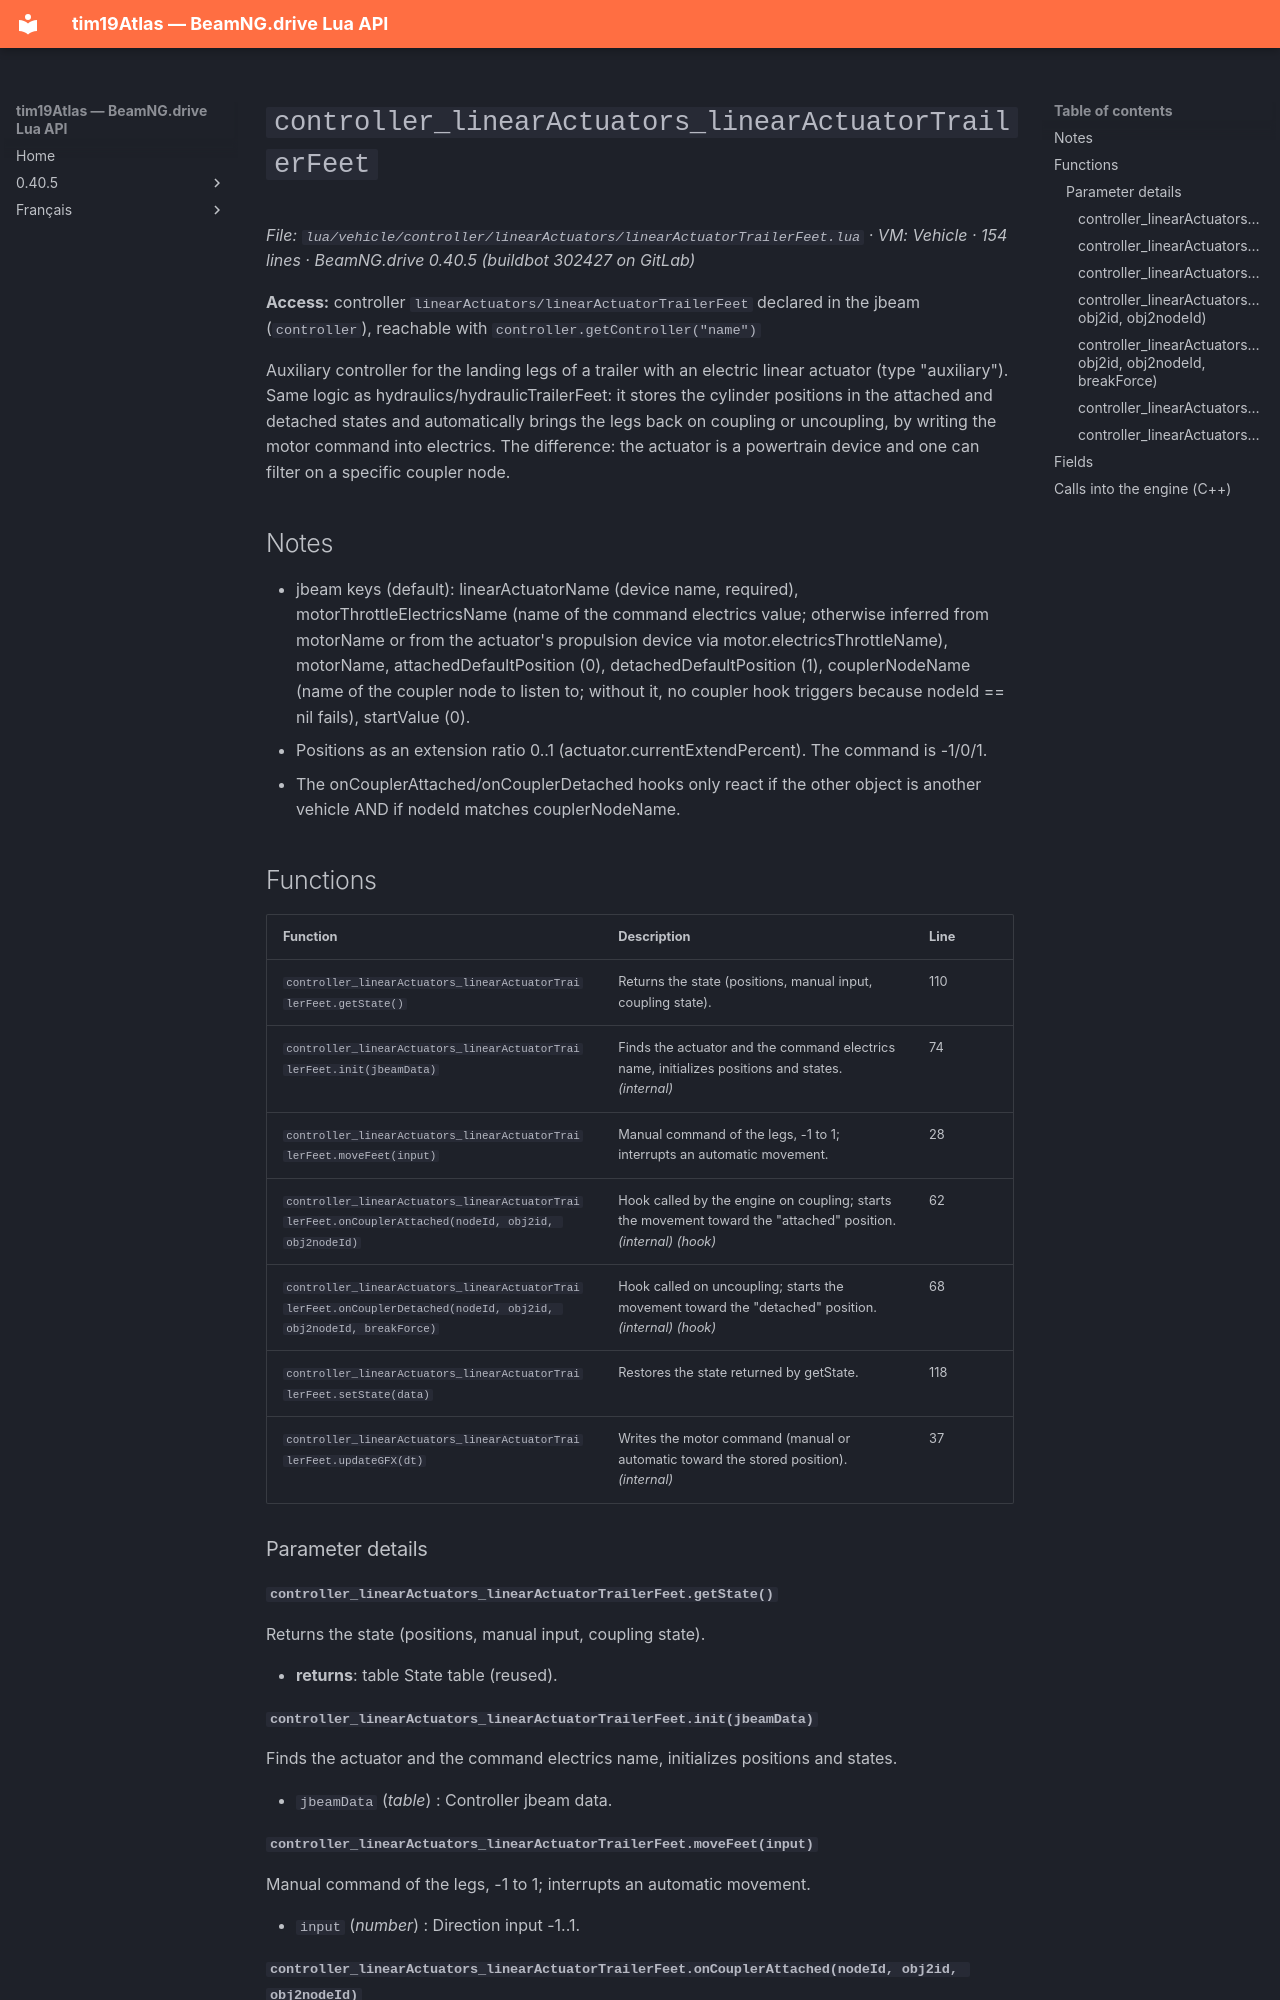

repository: Tim0219800/beamng-lua-atlas · page: 0.40.5/vehicle/controller/linearActuators/linearActuatorTrailerFeet.html · generator: mkdocs

# `controller_linearActuators_linearActuatorTrailerFeet`

*File: `lua/vehicle/controller/linearActuators/linearActuatorTrailerFeet.lua` · VM: Vehicle · 154 lines · BeamNG.drive 0.40.5 (buildbot 302427 on GitLab)*

**Access:** controller `linearActuators/linearActuatorTrailerFeet` declared in the jbeam (`controller`), reachable with `controller.getController("name")`

Auxiliary controller for the landing legs of a trailer with an electric linear actuator (type "auxiliary"). Same logic as hydraulics/hydraulicTrailerFeet: it stores the cylinder positions in the attached and detached states and automatically brings the legs back on coupling or uncoupling, by writing the motor command into electrics. The difference: the actuator is a powertrain device and one can filter on a specific coupler node.

## Notes

- jbeam keys (default): linearActuatorName (device name, required), motorThrottleElectricsName (name of the command electrics value; otherwise inferred from motorName or from the actuator's propulsion device via motor.electricsThrottleName), motorName, attachedDefaultPosition (0), detachedDefaultPosition (1), couplerNodeName (name of the coupler node to listen to; without it, no coupler hook triggers because nodeId == nil fails), startValue (0).
- Positions as an extension ratio 0..1 (actuator.currentExtendPercent). The command is -1/0/1.
- The onCouplerAttached/onCouplerDetached hooks only react if the other object is another vehicle AND if nodeId matches couplerNodeName.

## Functions

| Function | Description | Line |
|---|---|---|
| `controller_linearActuators_linearActuatorTrailerFeet.getState()` | Returns the state (positions, manual input, coupling state). | 110 |
| `controller_linearActuators_linearActuatorTrailerFeet.init(jbeamData)` | Finds the actuator and the command electrics name, initializes positions and states. *(internal)* | 74 |
| `controller_linearActuators_linearActuatorTrailerFeet.moveFeet(input)` | Manual command of the legs, -1 to 1; interrupts an automatic movement. | 28 |
| `controller_linearActuators_linearActuatorTrailerFeet.onCouplerAttached(nodeId, obj2id, obj2nodeId)` | Hook called by the engine on coupling; starts the movement toward the "attached" position. *(internal)* *(hook)* | 62 |
| `controller_linearActuators_linearActuatorTrailerFeet.onCouplerDetached(nodeId, obj2id, obj2nodeId, breakForce)` | Hook called on uncoupling; starts the movement toward the "detached" position. *(internal)* *(hook)* | 68 |
| `controller_linearActuators_linearActuatorTrailerFeet.setState(data)` | Restores the state returned by getState. | 118 |
| `controller_linearActuators_linearActuatorTrailerFeet.updateGFX(dt)` | Writes the motor command (manual or automatic toward the stored position). *(internal)* | 37 |

### Parameter details

#### `controller_linearActuators_linearActuatorTrailerFeet.getState()`

Returns the state (positions, manual input, coupling state).

- **returns**: table State table (reused).
